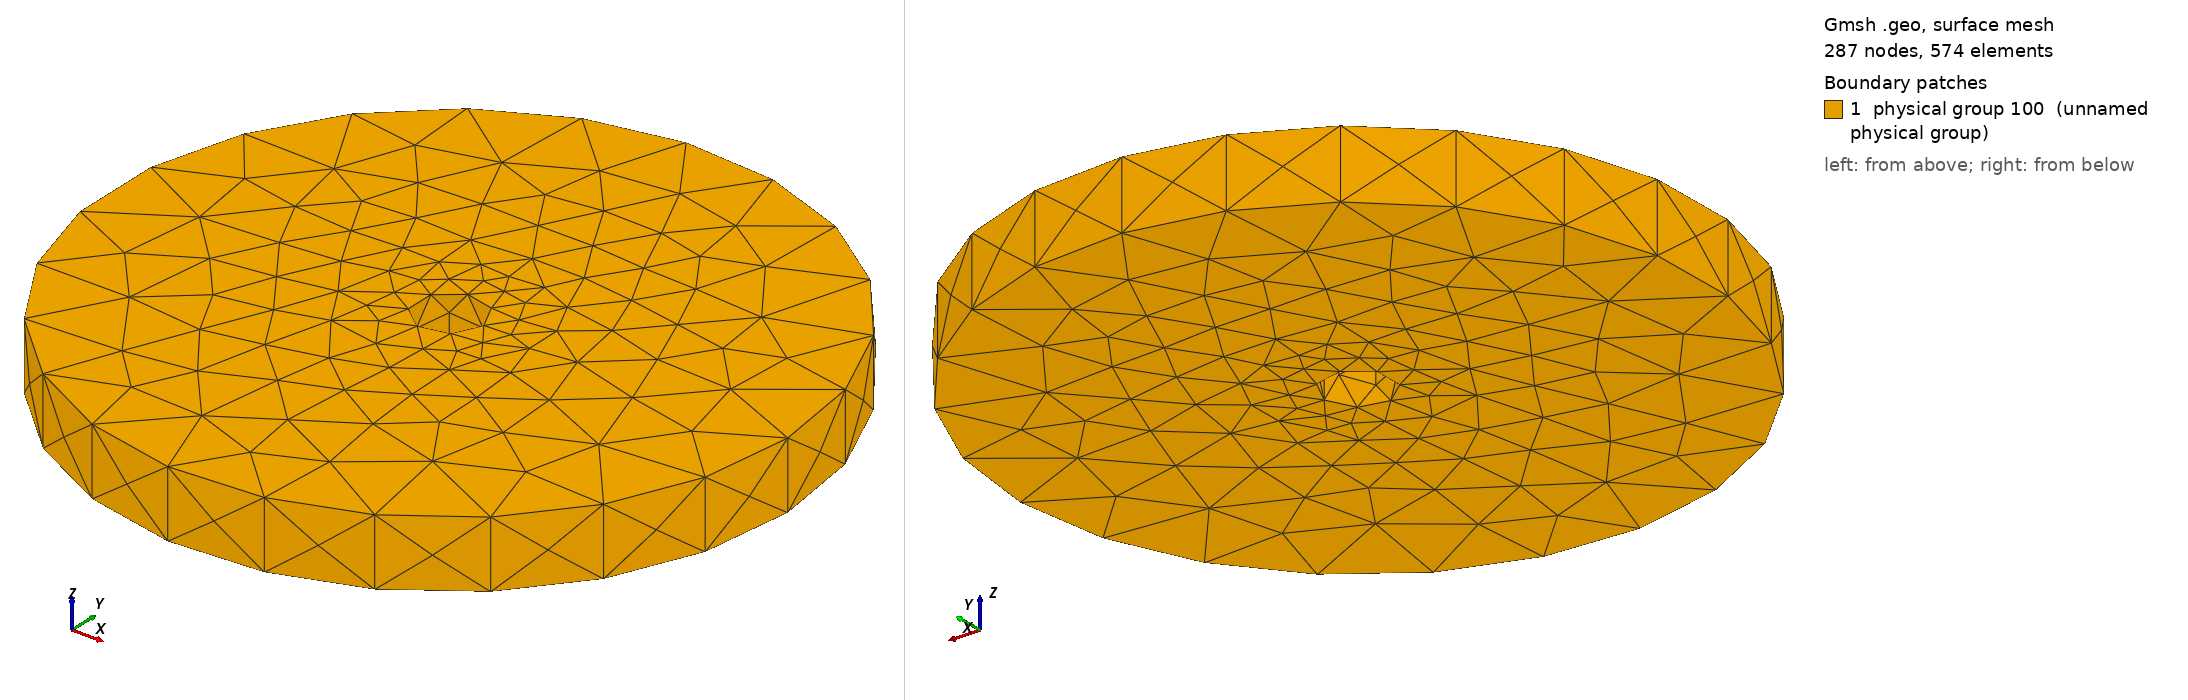

Gmsh geometry script, surface-meshed: 287 nodes, 574 surface elements. Boundary patches (legend numbers): 1 physical group 100 (unnamed physical group). Left view from above one corner, right view from below the opposite corner. Legend entries are the model's physical surfaces. The drawing asked Gmsh for element sizes between 1% and 20% of the model's largest extent; the script's own settings can give other sizes.

=== exit_plate.geo (drawn) ===
SetFactory("OpenCASCADE");
Geometry.NumSubEdges = 100; // nicer display of curve
Mesh.CharacteristicLengthMax = 0.005;
        // Create Plate 
Cylinder(1) = { 0, 0, 1.4565463629470001, 0, 0, 0.02, 0.1, 2 * Pi };
Cylinder(2) = { 0, 0, 1.4555463629470002, 0, 0, 0.022, 0.01, 2 * Pi };
BooleanDifference{ Volume{1}; Delete; }{ Volume{2}; Delete; }

s() = Surface "*";
Physical Surface(100) = { s() };

ReverseMesh Surface { s() };
